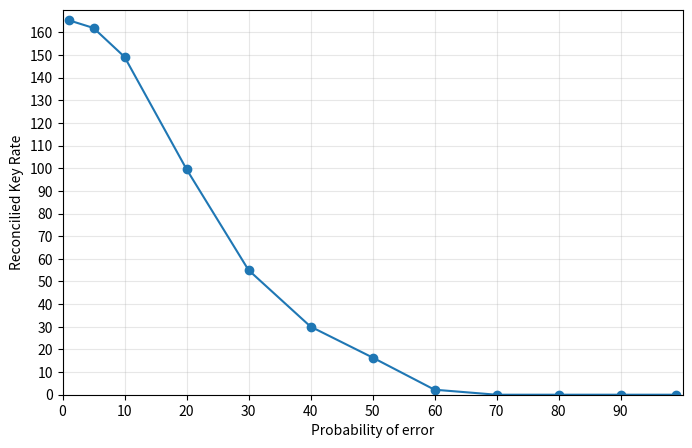

Generate this figure with matplotlib:
import numpy as np
import matplotlib.pyplot as plt

qbit = np.array([1, 5, 10, 20, 30, 40, 50, 60, 70, 80, 90, 99])
Runtime = np.array([165.3557719979093, 161.9371129189411, 149.17373979531592, 
                    99.57256148432295, 55.03459383695526, 30.084042544188403, 
                    16.430760997467242, 2.211899916937343, 0, 0, 0, 0])

plt.figure(figsize=(8, 5))

plt.plot(qbit, Runtime, ls='-', marker='o')

plt.xlim(1, 100)
plt.ylim(0, 170)

plt.yticks(np.arange(0, 170, 10))
plt.xticks(np.arange(0, 100, 10))

plt.xlabel(r'Probability of error')
plt.ylabel(r'Reconcilied Key Rate')
plt.grid(alpha=0.3)

plt.savefig('noise_vs_reconcilied_keyrate.png', format='png', bbox_inches="tight", dpi=300)

plt.show()